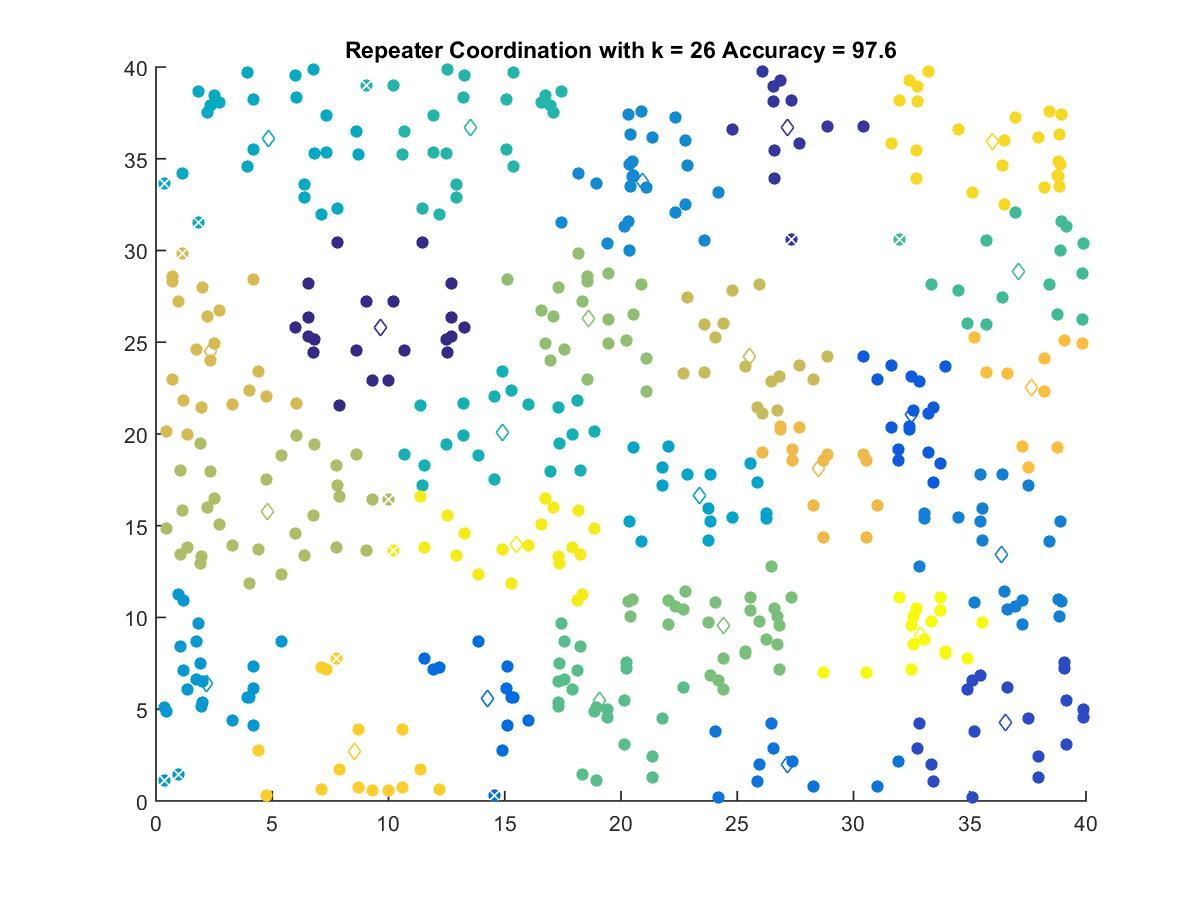

Values plotted in this chart, from the file beside it:
9.6345, 25.792
27.14, 36.68
36.55, 4.257
32.48, 21.06
14.25, 5.607
27.17, 1.998
36.34, 13.46
20.92, 33.78
2.184, 6.425
23.38, 16.66
4.86, 36.09
14.9, 20.07
13.53, 36.73
37.08, 28.85
19.08, 5.453
24.41, 9.581
18.59, 26.3
4.779, 15.79
25.54, 24.22
2.352, 24.5
28.49, 18.12
37.64, 22.51
8.522, 2.699
35.97, 35.92
15.5, 13.96
32.9, 9.04
